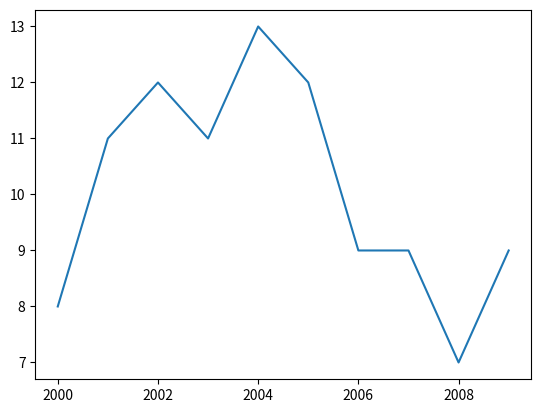
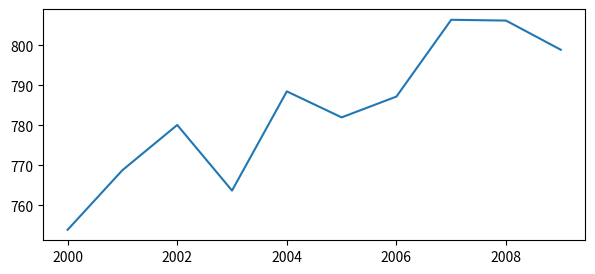
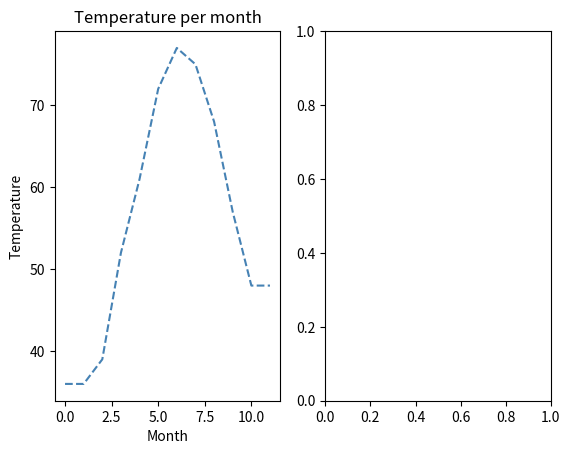

The matplotlib source for these figures, in order:
#%% IMPORTS
import matplotlib.pyplot as plt
import numpy as np

#%% FIRST EXAMPLE
# Days of the week:
days = [1, 2, 3, 4, 5, 6,7]
# Your Money:
money_spent = [1000, 1200, 1500, 1080, 1400, 1650, 1350]
# Your Friend's Money:
money_spent_2 = [900, 1500, 1200, 1050, 950, 1250, 1000]
# Create figure:
fig = plt.figure(figsize=(10,5))
# Plot first week expenses:
plt.plot(days, money_spent)
# Plot second week expenses
plt.plot(days, money_spent_2)
# Display the result:
plt.title('Company Expenditure Comparison')
plt.legend(['First week', 'Second week'])
plt.savefig('plot_second.png')
plt.show()

#%% SECOND EXAMPLE
# Create figure:
fig2 = plt.figure(figsize=(10,5))
# Plot your money:
plt.plot(days, money_spent,color='purple', linestyle='--', marker='o')
# Plot your friend's money:
plt.plot(days, money_spent_2,color='#045a71', linestyle=':', marker='o')
# Display the result:
ax = plt.subplot()
ax.set_xticks(range(1,8))
ax.set_xticklabels(['Monday', 'Tuesday', 'Wednesday', 'Thursday', 'Friday','Saturday',' Sunday'])
plt.title('Company Expenditure Comparison')
plt.legend(['First week', 'Second week'])
plt.savefig('plot_three.png')
plt.show()

#%% THIRD EXAMPLE
# Create figure:
fig3 = plt.figure(figsize=(10,5))
# Plot your money:
plt.plot(days, money_spent,color='purple', linestyle='--', marker='o')
# Plot your friend's money:
plt.plot(days, money_spent_2,color='#045a71', linestyle=':', marker='o')
# Display the result:
ax = plt.subplot()
ax.set_xticks(range(1,8))
ax.set_xticklabels(['Monday', 'Tuesday', 'Wednesday', 'Thursday', 'Friday','Saturday',' Sunday'])
plt.title('Monday-Wednesday Company Expenditure')
plt.legend(['First week', 'Second week'])
plt.axis([1,3,900,1600])
plt.savefig('plot_four.png')
plt.show()


#%% SUBPLOTS => PARAMETERS (number of rows of subplots, number of columns of subplots, index of subplot)
x = [1,2,3,4]
y = [2,5,6,3]

plt.subplot(1,2,1)
plt.plot(x,y,color='red',linestyle='--')
plt.axis([0,5,0,7])     # PRIMEROS DOS SON DE Y, SEGUNDOS 2 SON DE X
plt.title('First Plot')

plt.subplot(1,2,2)
plt.plot(x,y, color='steelblue', linestyle=':')
plt.axis([0,5,0,7])
plt.title('Second Plot')

plt.show()

# %% TEMPERATURE AND FLIGHTS EXAMPLE
from matplotlib import pyplot as plt

months = range(12)
temperature = [37, 38, 40, 53, 62, 71, 78, 74, 69, 56, 47, 48]
flights_to_hawaii = [1100, 1300, 1200, 1400, 800, 700, 450, 500, 450, 900, 950, 1100]

# Create figure:
fig4 = plt.figure(figsize=(12,6))

# Display the result:
plt.subplot(1,2,1)
plt.plot(months,temperature,color='steelblue',linestyle='--')
plt.xlabel('Months')
plt.ylabel('Temperature')
plt.title('Temperature Representation')

plt.subplot(1,2,2)
plt.plot(months,flights_to_hawaii,color='red',marker='o')
plt.xlabel('Month')
plt.ylabel('Flights Summary')
plt.title('Flights per month')

plt.savefig('plot_five.png')
plt.show()

# %% SUBPLOTS ADJUSTMENT
"""
We can customize the spacing between our subplots to make sure that the figure we create is visible and easy to understand.
To do this, we use the plt.subplots_adjust() command.
.subplots_adjust() has some keyword arguments that can move your plots within the figure:
- left — the left-side margin, with a default of 0.125. You can increase this number to make room for a y-axis label
- right — the right-side margin, with a default of 0.9. You can increase this to make more room for the figure, or decrease it to make room for a legend
- bottom — the bottom margin, with a default of 0.1. You can increase this to make room for tick mark labels or an x-axis label
- top — the top margin, with a default of 0.9
- wspace — the horizontal space between adjacent subplots, with a default of 0.2
- hspace — the vertical space between adjacent subplots, with a default of 0.2
"""
from matplotlib import pyplot as plt

x = range(7)
straight_line = [0, 1, 2, 3, 4, 5, 6]
parabola = [0, 1, 4, 9, 16, 25, 36]
cubic = [0, 1, 8, 27, 64, 125, 216]

plt.subplot(2,1,1)
plt.plot(x,straight_line,color='purple',linestyle='--')
plt.xlabel('Range')
plt.ylabel("Line")
plt.title('Example Graph')

plt.subplot(2,2,3)
plt.plot(x,parabola, color='green',linestyle=':')
plt.xlabel("Range 1")
plt.ylabel("Line")

plt.subplot(2,2,4)
plt.plot(x,cubic, color='red', linestyle='--')
plt.xlabel("Range 2")
plt.ylabel("Line 2")
plt.grid()

plt.subplots_adjust(hspace=0.35,bottom=0.2,wspace=0.35)
plt.show()

# %% LEGENDS AND LABELING
"""
When we have multiple lines on a single graph we can label them by using the command plt.legend().
plt.legend() can also take a keyword argument loc, which will position the legend on the figure ('BEST', 'UPPER RIGHT', 'LOWER CENTER', ETC).
"""
months = range(12)
hyrule = [63, 65, 68, 70, 72, 72, 73, 74, 71, 70, 68, 64]
kakariko = [52, 52, 53, 68, 73, 74, 74, 76, 71, 62, 58, 54]
gerudo = [98, 99, 99, 100, 99, 100, 98, 101, 101, 97, 98, 99]

plt.plot(months, hyrule)
plt.plot(months, kakariko)
plt.plot(months, gerudo)

# LEGEND EXAMPLE
legend_labels = ["Hyrule", "Kakariko", "Gerudo Valley"]
plt.legend(legend_labels, loc=8)
plt.show()

# %% MODIFY X AND Y TICKS AND LABELS
ax = plt.subplot()
plt.plot([1, 3, 3.5], [0.1, 0.6, 0.8], 'o')
ax.set_xticks([1, 2, 4])
ax.set_yticks([0.1, 0.6, 0.8])
ax.set_yticklabels(['10%', '60%', '80%'])

# %% EXAMPLE OF TICKS AND LABELS
from matplotlib import pyplot as plt

month_names = ["Jan", "Feb", "Mar", "Apr", "May", "Jun", "Jul", "Aug", "Sep","Oct", "Nov", "Dec"]
months = range(12)
conversion = [0.05, 0.08, 0.18, 0.28, 0.4, 0.66, 0.74, 0.78, 0.8, 0.81, 0.85, 0.85]

ax = plt.subplot()
ax.set_xticks(months)
ax.set_xticklabels(month_names)
ax.set_yticks([0.1,0.25,0.5,0.75])
ax.set_yticklabels(['10%', '25%', '50%','75%'])

plt.xlabel("Months")
plt.ylabel("Conversion")
plt.plot(months, conversion)

plt.show()

# %% FIGURES
"""
Previously, we learned how to put two sets of axes into the same figure. Sometimes, we would rather have two separate figures.
We can use the command plt.figure() to create new figures and size them how we want. We can add the keyword figsize=(width, height) to set
the size of the figure, in inches.
- plt.figure(figsize=(4, 10))
Once we’ve created a figure, we might want to save it so that we can use it in a presentation or a website. We can use the command plt.savefig()
to save out to many different file formats, such as png, svg, or pdf.
After plotting, we can call plt.savefig('name_of_graph.png')
"""
from matplotlib import pyplot as plt

word_length = [8, 11, 12, 11, 13, 12, 9, 9, 7, 9]
power_generated = [753.9, 768.8, 780.1, 763.7, 788.5, 782, 787.2, 806.4, 806.2, 798.9]
years = [2000, 2001, 2002, 2003, 2004, 2005, 2006, 2007, 2008, 2009]

plt.close('all')
plt.figure()
plt.plot(years, word_length)
plt.savefig('winning_word_lengths.png')
plt.figure(figsize=(7, 3))
plt.plot(years, power_generated)
plt.savefig('power_generated.png')

# %% GENERALIZING SUBPLOTS

months = range(12)
temperature = [36, 36, 39, 52, 61, 72, 77, 75, 68, 57, 48, 48]
flights_to_hawaii = [1200, 1300, 1100, 1450, 850, 750, 400, 450, 400, 860, 990, 1000]

plt.subplots(nrows=1,
             ncols=2,
             sharex=False,
             sharey=False,
             squeeze=True,
             subplot_kw=None,
             gridspec_kw=None)

plt.subplot(1,2,1)
plt.plot(months,temperature,color='steelblue',linestyle='--')
plt.xlabel('Month')
plt.ylabel('Temperature')
plt.title('Temperature per month')

plt.show()

# %%
